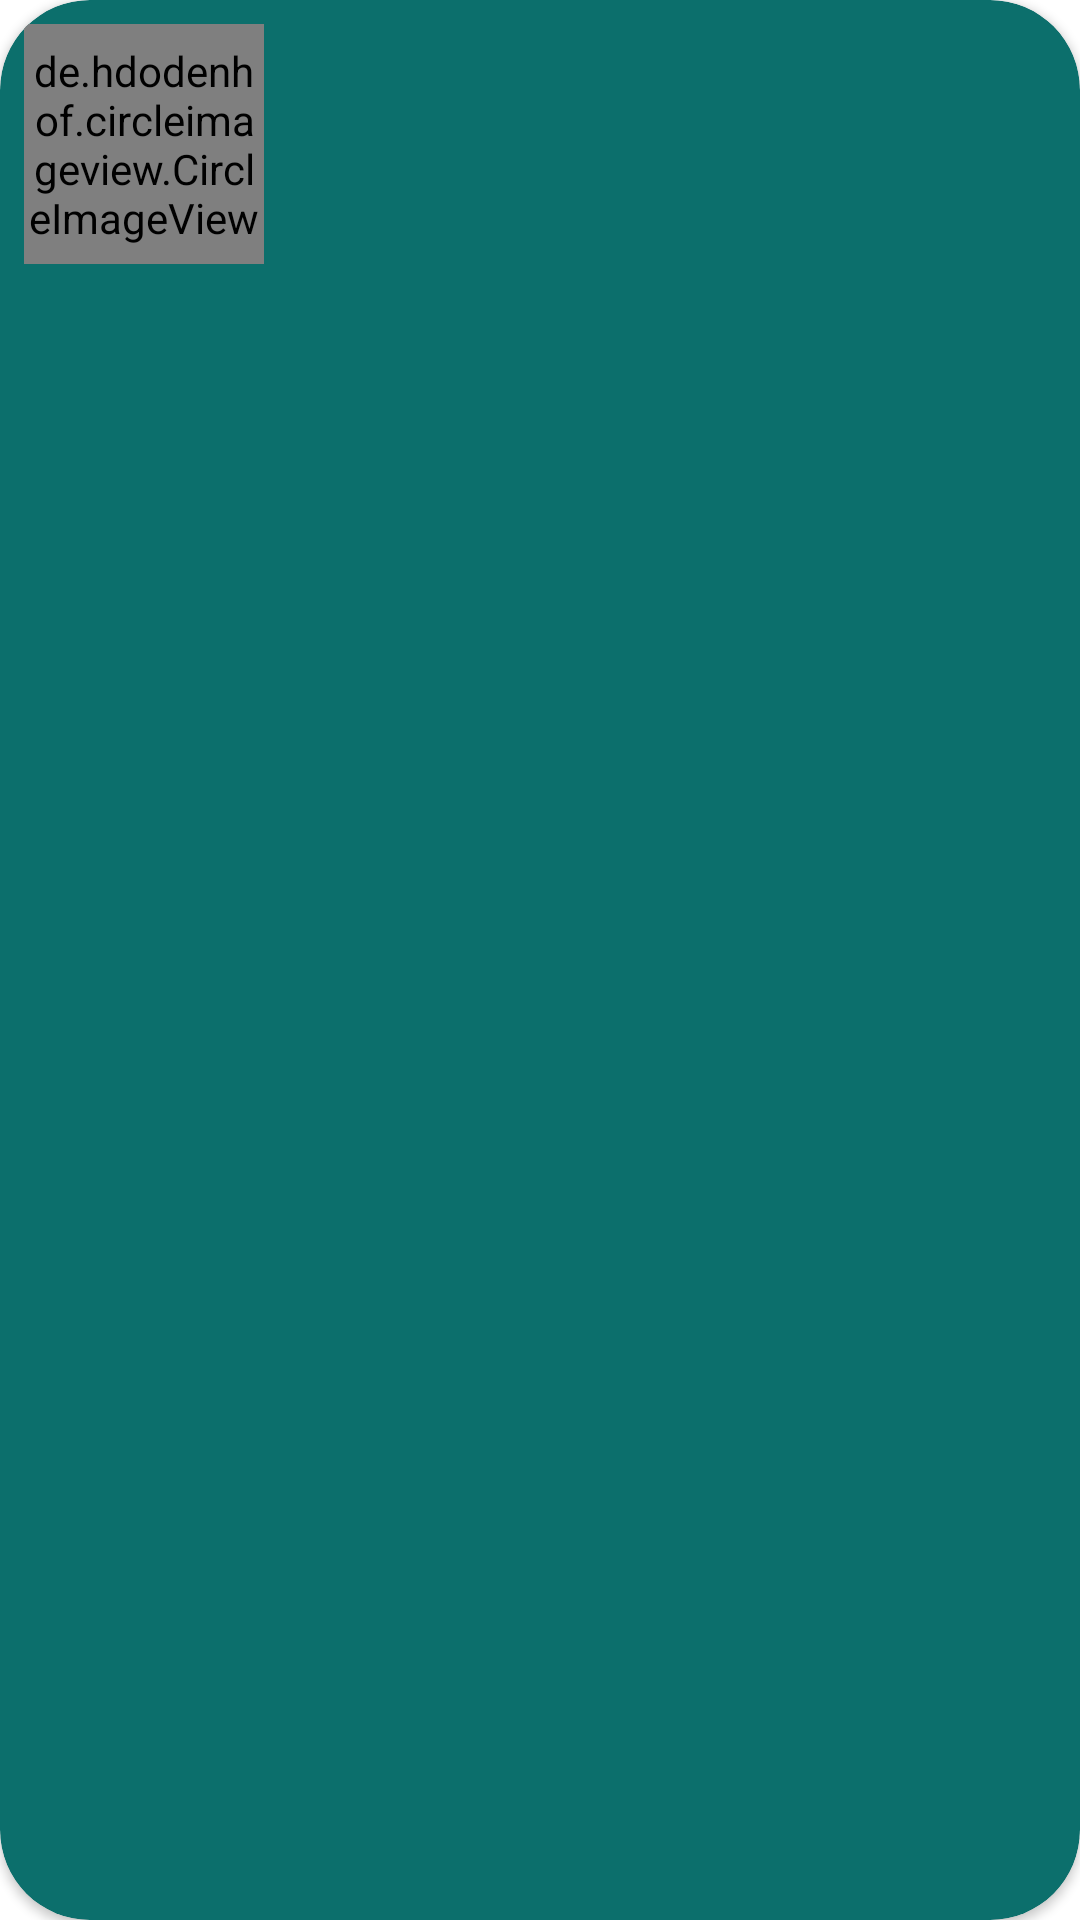

Here is an Android app screen rendered from its layout file. Give the layout XML and the strings, colors and styles it references.
<!-- AndroidManifest.xml: application theme Theme.TestLoginForUserRole -->
<!-- res/layout/list_row.xml -->
<?xml version="1.0" encoding="utf-8"?>
<androidx.cardview.widget.CardView xmlns:android="http://schemas.android.com/apk/res/android"
    android:layout_width="match_parent"
    android:layout_height="wrap_content"
    xmlns:app="http://schemas.android.com/apk/res-auto"
    android:layout_margin="8dp"
    app:cardCornerRadius="30dp"
    app:cardBackgroundColor="#0c6f6c"
    android:clickable="true"
    android:foreground="?android:attr/selectableItemBackground"
    xmlns:tools="http://schemas.android.com/tools">

    <LinearLayout
        android:layout_width="match_parent"
        android:layout_height="wrap_content"
        android:gravity="center"
        android:orientation="horizontal">

        <de.hdodenhof.circleimageview.CircleImageView
            android:id="@+id/iv_student"
            android:layout_width="80dp"
            android:layout_height="80dp"
            android:layout_margin="8dp"
            android:src="@drawable/icondoctor"/>

        <TextView
            android:id="@+id/doctor_firstname"
            android:layout_width="wrap_content"
            android:layout_height="wrap_content"
            android:textSize="18dp"
            android:textColor="@color/white"
            tools:text="first"/>
        <Space
            android:layout_width="5dp"
            android:layout_height="wrap_content"></Space>

        <TextView
            android:id="@+id/doctor_lastname"
            android:layout_width="wrap_content"
            android:layout_height="wrap_content"
            android:textColor="@color/white"
            android:textSize="18dp"
            tools:text="last" />

        <TextView
            android:id="@+id/doctor_Specialization"
            android:layout_width="wrap_content"
            android:layout_height="wrap_content"
            android:layout_marginTop="20dp"
            android:layout_marginLeft="-60dp"
            android:textSize="14dp"
            android:textColor="@color/white"
            tools:text="specialization"/>
        <TextView
            android:id="@+id/id_doctor"
            android:layout_width="wrap_content"
            android:layout_height="wrap_content"
            android:layout_marginTop="32dp"
            android:layout_marginLeft="40dp"
            android:textSize="14dp"
            android:textColor="@color/white"
            tools:text="id number"/>
        <LinearLayout
            android:layout_width="match_parent"
            android:layout_height="wrap_content"
            android:layout_marginRight="16dp"
            android:orientation="vertical">

        </LinearLayout>

    </LinearLayout>

</androidx.cardview.widget.CardView>
<!-- resources referenced by this layout -->
<resources>
  <color name="white">#FFFFFFFF</color>
  <style name="Theme.TestLoginForUserRole" parent="Theme.MaterialComponents.DayNight.DarkActionBar">
          
          <item name="colorPrimary">@color/purple_500</item>
          <item name="colorPrimaryVariant">@color/purple_700</item>
          <item name="colorOnPrimary">@color/white</item>
          
          <item name="colorSecondary">@color/teal_200</item>
          <item name="colorSecondaryVariant">@color/teal_700</item>
          <item name="colorOnSecondary">@color/black</item>
          
          <item name="android:statusBarColor" tools:targetApi="l">?attr/colorPrimaryVariant</item>
          
      </style>
  <color name="purple_500">#FF6200EE</color>
  <color name="purple_700">#FF3700B3</color>
  <color name="teal_200">#FF03DAC5</color>
  <color name="teal_700">#FF018786</color>
  <color name="black">#FF000000</color>
</resources>
